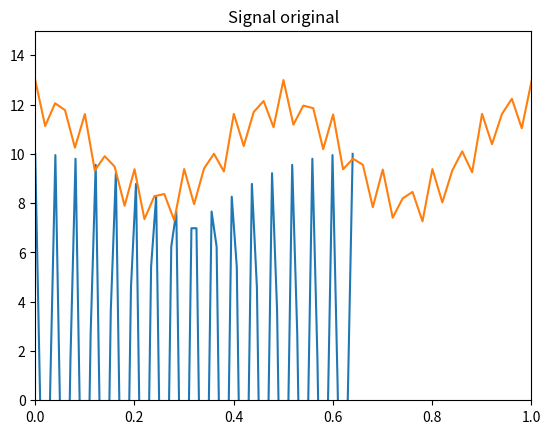
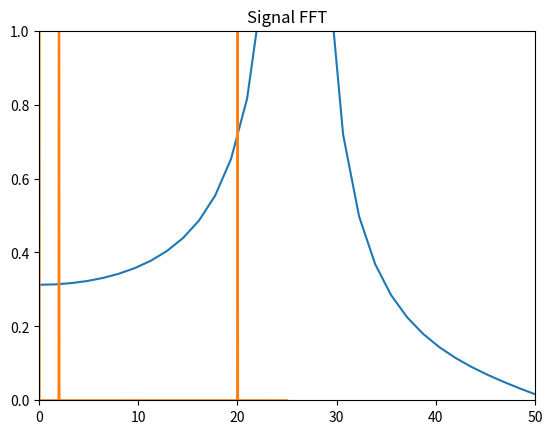

Reproduce these figures in Python, in order. (Note: this script raises an exception after producing the figures.)
#!/usr/bin/env python
# coding: utf-8

# In[ ]:


# [redacted]
# [redacted]

#   Atividade 11


# In[1]:


from scipy import signal
import matplotlib.pyplot as plt
import numpy as np
from scipy.fftpack import fft, ifft

Fs=100
T=1/Fs
N=64
x =np.linspace(0.0,N*T,N)
signal.square

y=10*np.cos(25*2.0*np.pi*x)
yf=fft(y)
xf=np.linspace(0.0,1.0/(2.0*T),N//2)

plt.figure(1)
plt.title("Signal original")
plt.plot(x,y)
plt.axis([0,1,-1,1])
plt.show()

plt.figure(2)
plt.title("Signal FFT")
plt.plot(xf,2.0/N*np.abs(yf[0:N//2]))
plt.axis([0,50,0,1])
plt.show()


# In[2]:


from scipy import signal
import matplotlib.pyplot as plt
import numpy as np
from scipy.fftpack import fft, ifft

Fs=50
T=1/Fs
N=1024
x =np.linspace(0.0,N*T,N)
y=10 +2*np.cos(2*np.pi*2*x) + 1*np.cos(2*np.pi*30*x)
yf=fft(y)
xf=np.linspace(0.0,1.0/(2.0*T),N//2)

plt.figure(1)
plt.title("Signal original")
plt.plot(x,y)
plt.axis([0,1,0,15])
plt.show()

plt.figure(2)
plt.title("Signal FFT")
plt.plot(xf,2.0/N*np.abs(yf[0:N//2]))
plt.axis([0,50,0,1])
plt.show()


# In[6]:


from scipy.io import wavfile
from scipy import signal
import matplotlib.pyplot as plt
import numpy as np
from scipy.fftpack import fft, ifft

Fs, data=wavfile.read('musica.wav')
Fs=4096
nfft=1024

plt.figure(figsize=(7,5))
plt.specgram(data, nfft, Fs,noverlap=7*nfft//8)
plt.xlabel('tempo [s]')
plt.ylabel('frequencia [hz]')
plt.show()

plt.title("Periodograma de voz")
f, Pxx_den = signal.periodogram(data,Fs)
plt.plot(f, Pxx_den)
plt.axis([80,140,0,5000])
plt.xlabel('frequency')
plt.ylabel('power')
plt.show()


# In[ ]:




